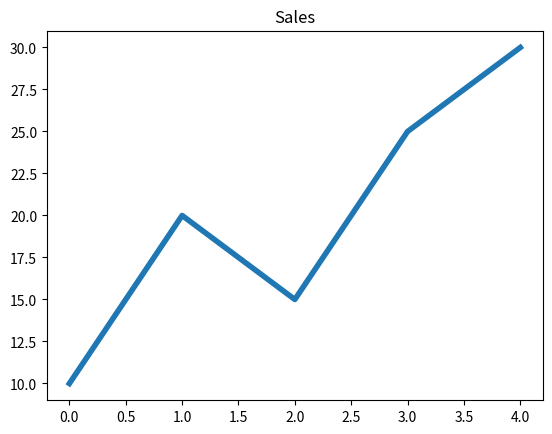

Generate this figure with matplotlib:
import matplotlib.pyplot as plt
import pandas as pd

# Q3.
# Plot a line chart for monthly sales with the values:
print("Plot a line chart for monthly sales with the values")
Sales= [10, 20, 15, 25, 30]
plt.plot(Sales,linewidth=4)

plt.title("Sales")
plt.show()
# Sales: [10, 20, 15, 25, 30]

# Set the line width to 4.
